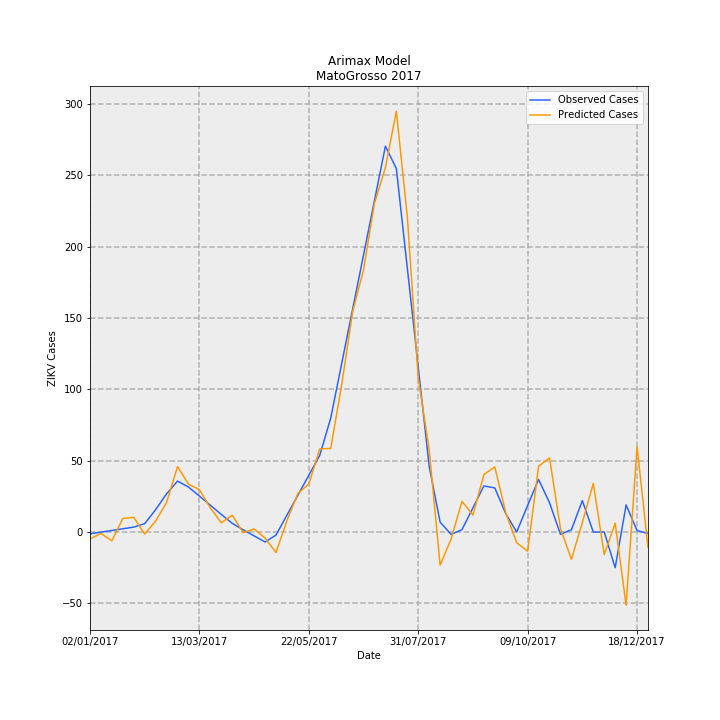

The data file committed next to this chart (first rows):
Date, predictions_incidence, observed_incidence, Predicted Cases, Observed Cases, error
02/01/2017, -0.1444, -0.03783, -4.83, -1.265, -3.564
09/01/2017, -0.02872, -0.002645, -0.9605, -0.08847, -0.872
16/01/2017, -0.1847, 0.03254, -6.177, 1.088, -7.265
23/01/2017, 0.2836, 0.06773, 9.484, 2.265, 7.219
30/01/2017, 0.3091, 0.1029, 10.34, 3.442, 6.897
06/02/2017, -0.04301, 0.1751, -1.439, 5.857, -7.296
13/02/2017, 0.2296, 0.4694, 7.678, 15.7, -8.022
20/02/2017, 0.6197, 0.8008, 20.73, 26.78, -6.054
27/02/2017, 1.369, 1.067, 45.79, 35.69, 10.11
06/03/2017, 1.002, 0.9428, 33.52, 31.53, 1.989
13/03/2017, 0.8881, 0.7535, 29.7, 25.2, 4.501
20/03/2017, 0.5058, 0.562, 16.92, 18.8, -1.88
27/03/2017, 0.1923, 0.3683, 6.433, 12.32, -5.886
03/04/2017, 0.3538, 0.1829, 11.83, 6.116, 5.717
10/04/2017, -0.01326, 0.0468, -0.4436, 1.565, -2.009
17/04/2017, 0.06489, -0.08102, 2.17, -2.71, 4.88
24/04/2017, -0.1274, -0.2088, -4.261, -6.985, 2.724
01/05/2017, -0.4299, -0.06391, -14.38, -2.138, -12.24
08/05/2017, 0.2394, 0.3538, 8.006, 11.83, -3.826
15/05/2017, 0.8082, 0.7715, 27.03, 25.8, 1.229
22/05/2017, 1.005, 1.189, 33.62, 39.77, -6.152
29/05/2017, 1.741, 1.607, 58.24, 53.74, 4.503
05/06/2017, 1.751, 2.385, 58.55, 79.78, -21.23
12/06/2017, 3.08, 3.525, 103, 117.9, -14.88
19/06/2017, 4.608, 4.665, 154.1, 156, -1.876
26/06/2017, 5.493, 5.804, 183.7, 194.1, -10.4
03/07/2017, 6.886, 6.944, 230.3, 232.2, -1.91
10/07/2017, 7.635, 8.083, 255.4, 270.3, -14.98
17/07/2017, 8.818, 7.613, 294.9, 254.6, 40.28
24/07/2017, 6.613, 5.534, 221.2, 185.1, 36.06
31/07/2017, 3.229, 3.456, 108, 115.6, -7.577
07/08/2017, 1.724, 1.377, 57.66, 46.04, 11.62
14/08/2017, -0.694, 0.2081, -23.21, 6.96, -30.17
21/08/2017, -0.1481, -0.04993, -4.954, -1.67, -3.284
28/08/2017, 0.6428, 0.04993, 21.5, 1.67, 19.83
04/09/2017, 0.3555, 0.5077, 11.89, 16.98, -5.09
11/09/2017, 1.205, 0.9654, 40.3, 32.29, 8.011
18/09/2017, 1.363, 0.924, 45.58, 30.9, 14.68
25/09/2017, 0.4023, 0.3835, 13.45, 12.83, 0.6267
02/10/2017, -0.225, 0.0, -7.527, 0.0, -7.527
09/10/2017, -0.401, 0.5582, -13.41, 18.67, -32.08
16/10/2017, 1.378, 1.101, 46.1, 36.84, 9.264
23/10/2017, 1.551, 0.6127, 51.87, 20.49, 31.38
30/10/2017, 0.07527, -0.04796, 2.517, -1.604, 4.121
06/11/2017, -0.572, 0.04796, -19.13, 1.604, -20.74
13/11/2017, 0.199, 0.6578, 6.655, 22.0, -15.35
20/11/2017, 1.019, 0.0, 34.07, 0.0, 34.07
27/11/2017, -0.4712, 0.0, -15.76, 0.0, -15.76
04/12/2017, 0.1841, -0.7475, 6.158, -25, 31.16
11/12/2017, -1.535, 0.5681, -51.33, 19, -70.33
18/12/2017, 1.793, 0.0299, 59.97, 1, 58.97
25/12/2017, -0.3238, -0.0299, -10.83, -1, -9.831
